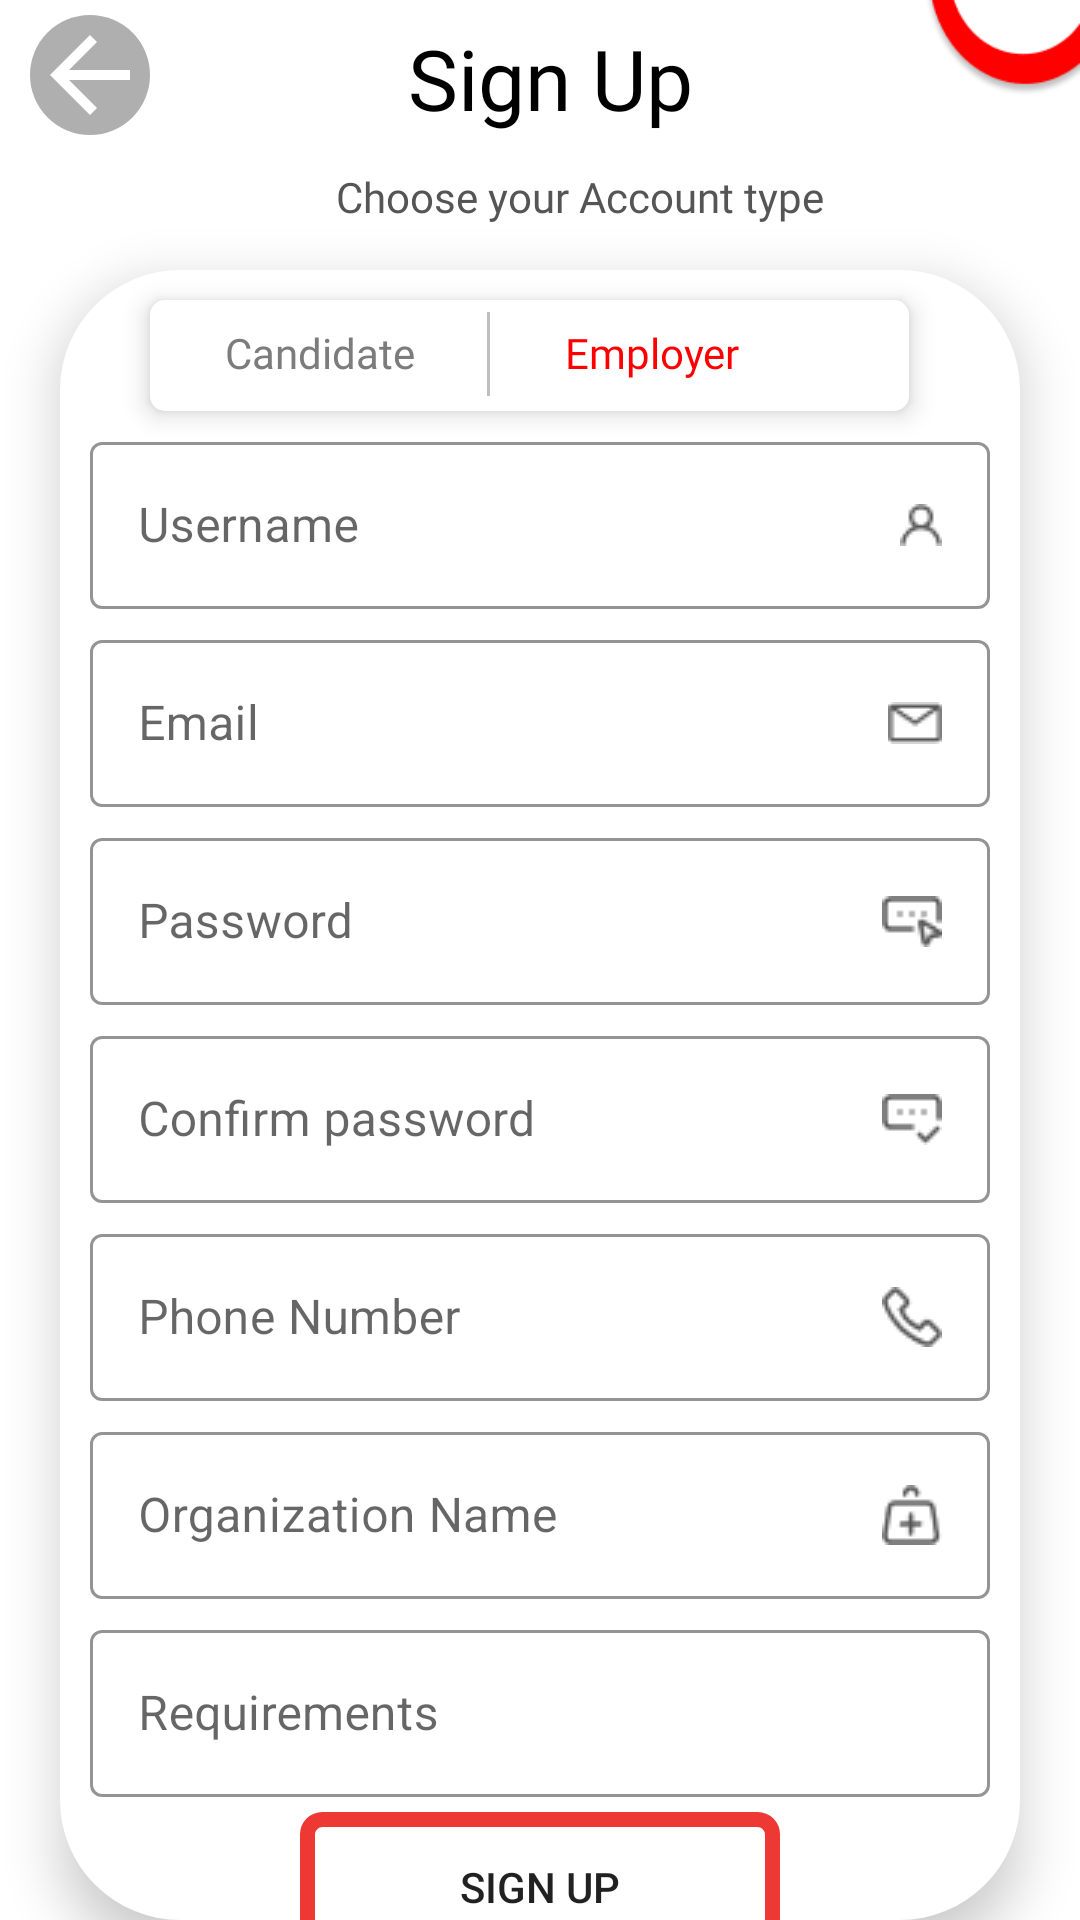

Here is an Android app screen rendered from its layout file. Give the layout XML and the strings, colors and styles it references.
<!-- AndroidManifest.xml: application theme Theme.Doctify -->
<!-- res/layout/activity_sign_up_employer.xml -->
<?xml version="1.0" encoding="utf-8"?>
<RelativeLayout xmlns:android="http://schemas.android.com/apk/res/android"
    xmlns:app="http://schemas.android.com/apk/res-auto"
    xmlns:tools="http://schemas.android.com/tools"
    android:layout_width="match_parent"
    android:layout_height="match_parent"
    android:background="@color/white"
    tools:context=".SignUpEmployer">

    <ImageView
        android:id="@+id/signUpEmpArrow"
        android:layout_width="40dp"
        android:layout_height="40dp"
        android:layout_marginLeft="10dp"
        android:layout_marginTop="5dp"
        app:tint="@color/white"
        android:background="@drawable/gray_arrow"
        app:srcCompat="?attr/homeAsUpIndicator" />

    <ImageView
        android:layout_width="wrap_content"
        android:layout_height="wrap_content"
        android:layout_alignParentLeft="true"
        android:layout_alignParentTop="true"
        android:layout_marginLeft="305dp"
        android:layout_marginTop="-32dp"
        app:srcCompat="@drawable/curve" />
    <TextView
        android:layout_width="127dp"
        android:layout_height="42dp"
        android:text="Sign Up"
        android:layout_marginTop="5dp"
        android:layout_marginLeft="120dp"
        android:textSize="28dp"
        android:textStyle="normal"
        android:gravity="center"
        android:fontFamily="@font/poppins"
        android:textColor="@color/black"/>
    <TextView
        android:layout_width="190dp"
        android:layout_height="21dp"
        android:text="Choose your Account type"
        android:layout_marginLeft="98dp"
        android:layout_marginTop="55dp"
        android:textColor="@color/choice_color"
        android:fontFamily="@font/poppins"
        android:textSize="14sp"
        android:textStyle="normal"
        android:gravity="center"/>

    <LinearLayout
        android:layout_width="320dp"
        android:layout_height="600dp"
        android:background="@drawable/rectangle_login"
        android:elevation="10dp"
        android:layout_marginTop="90dp"
        android:layout_marginLeft="20dp"
        android:orientation="vertical"
        >
        <LinearLayout
            android:layout_width="253dp"
            android:layout_height="37dp"
            android:layout_marginTop="10dp"
            android:layout_marginLeft="30dp"
            android:background="@drawable/choice_can"
            android:elevation="5dp">


            <TextView
                android:id="@+id/signUpEmpCand"
                android:layout_width="wrap_content"
                android:layout_height="wrap_content"
                android:text="Candidate"
                android:textSize="14sp"
                android:textStyle="normal"
                android:fontFamily="@font/poppins"
                android:textColor="@color/emp_gray"
                android:paddingTop="8dp"
                android:paddingBottom="8dp"
                android:paddingLeft="25dp"/>

            <View
                android:layout_width="1dp"
                android:layout_height="28dp"
                android:background="@color/borer_stroke"
                android:layout_marginLeft="24dp"
                android:layout_marginTop="4dp"
                android:layout_marginBottom="5dp"
                />

            <TextView
                android:layout_width="wrap_content"
                android:layout_height="wrap_content"
                android:text="Employer"
                android:textSize="14sp"
                android:textStyle="normal"
                android:fontFamily="@font/poppins"
                android:textColor="@color/text_red"
                android:paddingTop="8dp"
                android:paddingBottom="8dp"
                android:paddingLeft="25dp"/>
        </LinearLayout>

        <com.google.android.material.textfield.TextInputLayout
            android:id="@+id/etle"
            style="@style/Widget.MaterialComponents.TextInputLayout.OutlinedBox"
            android:layout_width="300dp"
            android:layout_height="wrap_content"
            android:layout_marginLeft="10dp"
            android:layout_marginTop="5dp"
            android:hint="Username "

            app:boxStrokeColor="@color/gray"
            app:hintTextColor="@color/gray_dark">




            <com.google.android.material.textfield.TextInputEditText
                android:id="@+id/signUpEmpUser"
                android:layout_width="match_parent"
                android:layout_height="wrap_content"
                android:drawableRight="@drawable/email_shape"

                />
        </com.google.android.material.textfield.TextInputLayout>


        <com.google.android.material.textfield.TextInputLayout
            android:id="@+id/etle1"
            style="@style/Widget.MaterialComponents.TextInputLayout.OutlinedBox"
            android:layout_width="300dp"
            android:layout_height="wrap_content"
            android:layout_marginLeft="10dp"
            android:layout_marginTop="5dp"
            android:hint="Email"
            app:boxStrokeColor="@color/gray"
            app:hintTextColor="@color/gray_dark"
            android:inputType="textEmailAddress"
            >




            <com.google.android.material.textfield.TextInputEditText
                android:id="@+id/signUpEmpEmail"
                android:layout_width="match_parent"
                android:layout_height="wrap_content"
                android:drawableRight="@drawable/email_vector"

                />
        </com.google.android.material.textfield.TextInputLayout>
        <com.google.android.material.textfield.TextInputLayout
            android:layout_width="300dp"
            android:layout_height="wrap_content"
            style="@style/Widget.MaterialComponents.TextInputLayout.OutlinedBox"
            android:hint="Password"
            android:inputType="textPassword"
            android:layout_marginTop="5dp"
            android:layout_marginLeft="10dp"
            app:boxStrokeColor="@color/gray"
            app:hintTextColor="@color/gray_dark"


            >

            <com.google.android.material.textfield.TextInputEditText
                android:layout_width="match_parent"
                android:layout_height="wrap_content"
                android:id="@+id/signUpEmpPassword"
                android:drawableRight="@drawable/img_password"/>
        </com.google.android.material.textfield.TextInputLayout>

        <com.google.android.material.textfield.TextInputLayout
            android:layout_width="300dp"
            android:layout_height="wrap_content"
            style="@style/Widget.MaterialComponents.TextInputLayout.OutlinedBox"
            android:hint="Confirm password"
            android:inputType="textPassword"
            android:layout_marginTop="5dp"
            android:layout_marginLeft="10dp"
            app:boxStrokeColor="@color/gray"
            app:hintTextColor="@color/gray_dark"


            >

            <com.google.android.material.textfield.TextInputEditText
                android:layout_width="match_parent"
                android:layout_height="wrap_content"

                android:drawableRight="@drawable/confirm_vector"/>
        </com.google.android.material.textfield.TextInputLayout>

        <com.google.android.material.textfield.TextInputLayout
            android:layout_width="300dp"
            android:layout_height="wrap_content"
            style="@style/Widget.MaterialComponents.TextInputLayout.OutlinedBox"
            android:hint="Phone Number"
            android:inputType="phone"
            android:layout_marginTop="5dp"
            android:layout_marginLeft="10dp"
            app:boxStrokeColor="@color/gray"
            app:hintTextColor="@color/gray_dark"


            >

            <com.google.android.material.textfield.TextInputEditText
                android:layout_width="match_parent"
                android:layout_height="wrap_content"
                android:id="@+id/signUpEmpNumber"
                android:drawableRight="@drawable/phone_vector"/>
        </com.google.android.material.textfield.TextInputLayout>

        <com.google.android.material.textfield.TextInputLayout
            android:layout_width="300dp"
            android:layout_height="wrap_content"
            style="@style/Widget.MaterialComponents.TextInputLayout.OutlinedBox"
            android:hint="Organization Name"
            android:inputType="text"
            android:layout_marginTop="5dp"
            android:layout_marginLeft="10dp"
            app:boxStrokeColor="@color/gray"
            app:hintTextColor="@color/gray_dark"


            >

            <com.google.android.material.textfield.TextInputEditText
                android:layout_width="match_parent"
                android:layout_height="wrap_content"
                android:id="@+id/signUpEmpOrName"
                android:drawableRight="@drawable/org_vector"/>
        </com.google.android.material.textfield.TextInputLayout>

        <com.google.android.material.textfield.TextInputLayout
            android:layout_width="300dp"
            android:layout_height="wrap_content"
            style="@style/Widget.MaterialComponents.TextInputLayout.OutlinedBox"
            android:hint="Requirements"
            android:inputType="text"
            android:layout_marginTop="5dp"
            android:layout_marginLeft="10dp"
            app:boxStrokeColor="@color/gray"
            app:hintTextColor="@color/gray_dark"


            >

            <com.google.android.material.textfield.TextInputEditText
                android:layout_width="match_parent"
                android:layout_height="wrap_content"

                android:id="@+id/signUpEmpReq"
                />
        </com.google.android.material.textfield.TextInputLayout>



        <Button
            android:id="@+id/btnEmpSignUp"
            android:layout_width="160dp"
            android:layout_height="50dp"
            android:layout_gravity="center"
            android:layout_marginTop="5dp"
            android:text="Sign Up"
            android:background="@drawable/btn_uplod"/>

        <LinearLayout
            android:layout_width="wrap_content"
            android:layout_height="wrap_content"
            android:orientation="horizontal"
            android:layout_marginTop="5dp"
            >

            <TextView
                android:layout_width="wrap_content"
                android:layout_height="24dp"
                android:layout_marginLeft="40dp"
                android:fontFamily="@font/poppins"
                android:text="Do not have an Account?"
                android:textColor="@color/gray_dark"
                android:textSize="16sp"
                android:textStyle="normal" />

            <TextView
                android:id="@+id/signUpEmpLogIn"
                android:layout_width="76dp"
                android:layout_height="24dp"
                android:fontFamily="@font/poppins"
                android:text="Log In"
                android:textColor="@color/text_blue"
                android:textSize="16sp"
                android:textStyle="normal"
                android:layout_marginLeft="4dp"

                />


        </LinearLayout>




    </LinearLayout>



</RelativeLayout>
<!-- resources referenced by this layout -->
<resources>
  <color name="black">#FF000000</color>
  <color name="borer_stroke">#BEBEBE</color>
  <color name="choice_color">#555555</color>
  <color name="emp_gray">#7C7C7C</color>
  <color name="gray">#AFAFAF</color>
  <color name="gray_dark">#808080</color>
  <color name="text_blue">#3782C8</color>
  <color name="text_red">#FF0000</color>
  <color name="white">#FFFFFFFF</color>
  <!-- drawable btn_uplod (drawable-v24) -->
  <?xml version="1.0" encoding="utf-8"?>
  <shape xmlns:android="http://schemas.android.com/apk/res/android"
      android:shape="rectangle">
  
      <corners android:radius="5dp"/>
      <stroke android:color="@color/red"
          android:width="5dp"
          />
  
  </shape>
  <!-- drawable choice_can (drawable-v24) -->
  <?xml version="1.0" encoding="utf-8"?>
  <shape xmlns:android="http://schemas.android.com/apk/res/android"
      android:shape="rectangle">
      <stroke
          android:color="#DEDEDE"/>
      <corners
          android:radius="5dp"/>
      <solid
          android:color="@color/white"/>
  
  
  </shape>
  <!-- drawable confirm_vector: png bitmap (drawable-v24, 383 bytes) -->
  <!-- drawable curve: png bitmap (drawable-v24, 3331 bytes) -->
  <!-- drawable email_shape: png bitmap (drawable-v24, 423 bytes) -->
  <!-- drawable email_vector: png bitmap (drawable-v24, 367 bytes) -->
  <!-- drawable gray_arrow (drawable-v24) -->
  <?xml version="1.0" encoding="utf-8"?>
  <shape xmlns:android="http://schemas.android.com/apk/res/android"
      android:shape="oval">
      <solid
          android:color="@color/gray"/>
      <size android:height="40dp"
          android:width="40dp"/>
  
  </shape>
  <!-- drawable img_password: png bitmap (drawable-v24, 451 bytes) -->
  <!-- drawable org_vector: png bitmap (drawable-v24, 556 bytes) -->
  <!-- drawable phone_vector: png bitmap (drawable-v24, 623 bytes) -->
  <!-- drawable rectangle_login (drawable-v24) -->
  <?xml version="1.0" encoding="utf-8"?>
  <shape xmlns:android="http://schemas.android.com/apk/res/android"
      android:shape="rectangle">
      <size android:height="588dp"
          android:width="371dp"/>
      <corners
          android:topRightRadius="40dp"
          android:bottomLeftRadius="40dp"
          android:bottomRightRadius="40dp"
          android:topLeftRadius="40dp"/>
      <solid
          android:color="@color/white"/>
  
  
  
  </shape>
  <style name="Theme.Doctify" parent="Theme.MaterialComponents.DayNight.DarkActionBar">
          
          <item name="colorPrimary">@color/red</item>
          <item name="colorPrimaryVariant">@color/text_red</item>
          <item name="colorOnPrimary">@color/white</item>
          
          <item name="colorSecondary">@color/teal_200</item>
          <item name="colorSecondaryVariant">@color/teal_700</item>
          <item name="colorOnSecondary">@color/black</item>
          
          <item name="android:statusBarColor" tools:targetApi="l">?attr/colorPrimaryVariant</item>
          
      </style>
  <color name="red">#ED3833</color>
  <color name="teal_200">#FF03DAC5</color>
  <color name="teal_700">#FF018786</color>
</resources>
